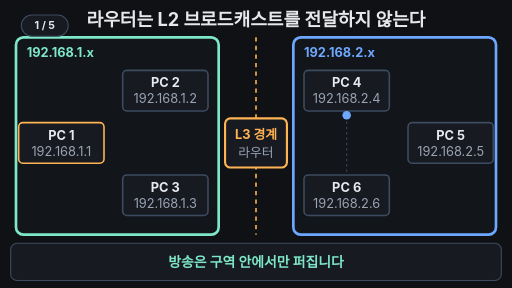
t = 0.00 s
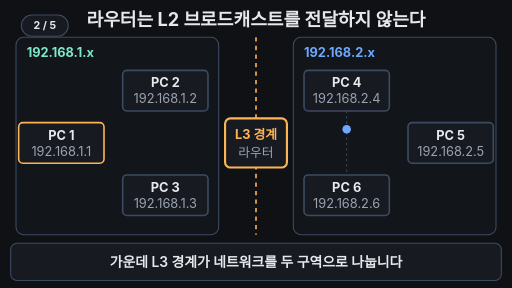
t = 1.79 s
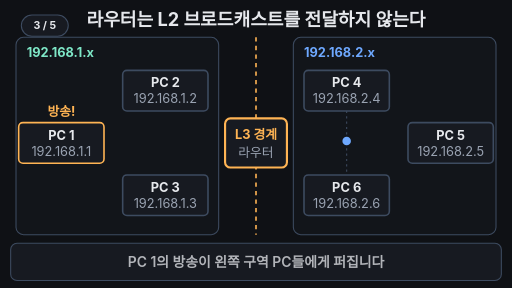
t = 3.26 s
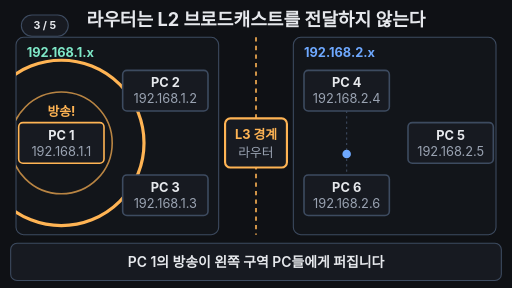
t = 4.90 s
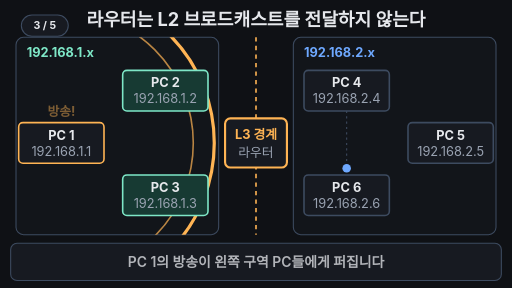
t = 6.69 s
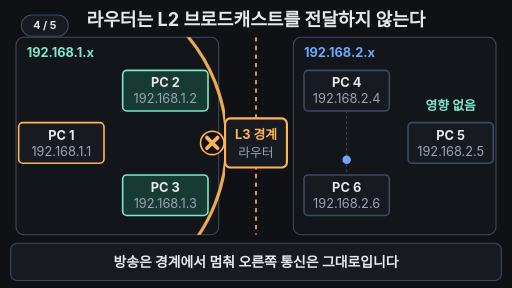
t = 8.37 s

The animated SVG that drew these frames (rendered in a browser with its animation timeline set to each time). Animation: 25 SMIL elements (animate=25); frames cover the first 8.37 s, repeats indefinitely.

<svg xmlns="http://www.w3.org/2000/svg" viewBox="0 0 960 540" width="960" height="540" font-family="-apple-system,'Apple SD Gothic Neo','Segoe UI',sans-serif">
<rect width="960" height="540" fill="#0f1115"/>
<defs><clipPath id="lz"><rect x="30" y="70" width="392" height="370"/></clipPath></defs>
<text x="480" y="48" text-anchor="middle" font-size="34" font-weight="700" fill="#e6e8ec">라우터는 L2 브로드캐스트를 전달하지 않는다</text>

<!-- 두 구역 -->
<rect x="30" y="70" width="380" height="370" rx="14" fill="#171a21" fill-opacity="0.5" stroke="#7ee7c7" stroke-width="5"><animate attributeName="stroke" values="#7ee7c7;#3d4b60;#3d4b60;#7ee7c7;#7ee7c7" keyTimes="0;0.06;0.78;0.82;1" dur="14s" repeatCount="indefinite"/><animate attributeName="stroke-width" values="5;2;2;5;5" keyTimes="0;0.06;0.78;0.82;1" dur="14s" repeatCount="indefinite"/></rect>
<rect x="550" y="70" width="380" height="370" rx="14" fill="#171a21" fill-opacity="0.5" stroke="#6ea8fe" stroke-width="5"><animate attributeName="stroke" values="#6ea8fe;#3d4b60;#3d4b60;#6ea8fe;#6ea8fe" keyTimes="0;0.06;0.78;0.82;1" dur="14s" repeatCount="indefinite"/><animate attributeName="stroke-width" values="5;2;2;5;5" keyTimes="0;0.06;0.78;0.82;1" dur="14s" repeatCount="indefinite"/></rect>
<text x="50" y="106" font-size="24" font-weight="700" fill="#7ee7c7">192.168.1.x</text>
<text x="570" y="106" font-size="24" font-weight="700" fill="#6ea8fe">192.168.2.x</text>

<!-- 경계선 + 경계 장비 -->
<line x1="480" y1="70" x2="480" y2="440" stroke="#ffb454" stroke-width="3" stroke-dasharray="8 8"/>
<rect x="422" y="222" width="116" height="92" rx="10" fill="#171a21" stroke="#ffb454" stroke-width="4"/>
<text x="480" y="260" text-anchor="middle" font-size="24" font-weight="700" fill="#ffb454">L3 경계</text>
<text x="480" y="294" text-anchor="middle" font-size="24" fill="#9aa3b2">라우터</text>

<!-- 방송 파동 (왼쪽 구역 안에서만 보임) -->
<g clip-path="url(#lz)" fill="none" stroke="#ffb454">
<circle cx="115" cy="268" r="0" stroke-width="6" opacity="0"><animate attributeName="r" values="0;0;310;310;0" keyTimes="0;0.2;0.5;0.96;1" dur="14s" repeatCount="indefinite"/><animate attributeName="opacity" values="0;0;1;1;0.6;0;0" keyTimes="0;0.19;0.21;0.5;0.8;0.86;1" dur="14s" repeatCount="indefinite"/></circle>
<circle cx="115" cy="268" r="0" stroke-width="3" opacity="0"><animate attributeName="r" values="0;0;310;310;0" keyTimes="0;0.27;0.53;0.96;1" dur="14s" repeatCount="indefinite"/><animate attributeName="opacity" values="0;0;0.7;0.7;0.4;0;0" keyTimes="0;0.26;0.28;0.53;0.8;0.86;1" dur="14s" repeatCount="indefinite"/></circle>
</g>

<!-- PC (왼쪽) -->
<rect x="35" y="230" width="160" height="76" rx="8" fill="#171a21" stroke="#ffb454" stroke-width="3"/>
<text x="115" y="262" text-anchor="middle" font-size="24" font-weight="700" fill="#e6e8ec">PC 1</text>
<text x="115" y="292" text-anchor="middle" font-size="24" fill="#9aa3b2">192.168.1.1</text>
<rect x="230" y="132" width="160" height="76" rx="8" fill="#171a21" stroke="#3d4b60" stroke-width="3"><animate attributeName="stroke" values="#3d4b60;#3d4b60;#7ee7c7;#7ee7c7;#3d4b60;#3d4b60" keyTimes="0;0.4;0.42;0.94;0.98;1" dur="14s" repeatCount="indefinite"/><animate attributeName="fill" values="#171a21;#171a21;#173a33;#173a33;#171a21;#171a21" keyTimes="0;0.4;0.42;0.94;0.98;1" dur="14s" repeatCount="indefinite"/></rect>
<text x="310" y="164" text-anchor="middle" font-size="24" font-weight="700" fill="#e6e8ec">PC 2</text>
<text x="310" y="194" text-anchor="middle" font-size="24" fill="#9aa3b2">192.168.1.2</text>
<rect x="230" y="328" width="160" height="76" rx="8" fill="#171a21" stroke="#3d4b60" stroke-width="3"><animate attributeName="stroke" values="#3d4b60;#3d4b60;#7ee7c7;#7ee7c7;#3d4b60;#3d4b60" keyTimes="0;0.4;0.42;0.94;0.98;1" dur="14s" repeatCount="indefinite"/><animate attributeName="fill" values="#171a21;#171a21;#173a33;#173a33;#171a21;#171a21" keyTimes="0;0.4;0.42;0.94;0.98;1" dur="14s" repeatCount="indefinite"/></rect>
<text x="310" y="360" text-anchor="middle" font-size="24" font-weight="700" fill="#e6e8ec">PC 3</text>
<text x="310" y="390" text-anchor="middle" font-size="24" fill="#9aa3b2">192.168.1.3</text>
<text x="115" y="218" text-anchor="middle" font-size="24" font-weight="700" fill="#ffb454" opacity="0">방송!<animate attributeName="opacity" values="0;0;1;1;0;0" keyTimes="0;0.18;0.21;0.45;0.5;1" dur="14s" repeatCount="indefinite"/></text>

<!-- PC (오른쪽) -->
<rect x="570" y="132" width="160" height="76" rx="8" fill="#171a21" stroke="#3d4b60" stroke-width="3"/>
<text x="650" y="164" text-anchor="middle" font-size="24" font-weight="700" fill="#e6e8ec">PC 4</text>
<text x="650" y="194" text-anchor="middle" font-size="24" fill="#9aa3b2">192.168.2.4</text>
<rect x="765" y="230" width="160" height="76" rx="8" fill="#171a21" stroke="#3d4b60" stroke-width="3"/>
<text x="845" y="262" text-anchor="middle" font-size="24" font-weight="700" fill="#e6e8ec">PC 5</text>
<text x="845" y="292" text-anchor="middle" font-size="24" fill="#9aa3b2">192.168.2.5</text>
<rect x="570" y="328" width="160" height="76" rx="8" fill="#171a21" stroke="#3d4b60" stroke-width="3"/>
<text x="650" y="360" text-anchor="middle" font-size="24" font-weight="700" fill="#e6e8ec">PC 6</text>
<text x="650" y="390" text-anchor="middle" font-size="24" fill="#9aa3b2">192.168.2.6</text>
<line x1="650" y1="208" x2="650" y2="328" stroke="#3d4b60" stroke-width="2" stroke-dasharray="4 6"/>
<circle cx="650" cy="216" r="8" fill="#6ea8fe"><animate attributeName="cy" values="216;320;216" keyTimes="0;0.5;1" dur="14s" repeatCount="indefinite"/></circle>
<text x="845" y="206" text-anchor="middle" font-size="24" font-weight="700" fill="#7ee7c7" opacity="0">영향 없음<animate attributeName="opacity" values="0;0;1;1;0;0" keyTimes="0;0.52;0.55;0.92;0.96;1" dur="14s" repeatCount="indefinite"/></text>

<!-- 막힘 X -->
<g opacity="0" stroke="#ffb454" stroke-width="7" stroke-linecap="round"><animate attributeName="opacity" values="0;0;1;1;0;0" keyTimes="0;0.5;0.53;0.93;0.97;1" dur="14s" repeatCount="indefinite"/>
<circle cx="398" cy="268" r="22" fill="#0f1115" stroke-width="3"/>
<line x1="388" y1="258" x2="408" y2="278"/><line x1="408" y1="258" x2="388" y2="278"/>
</g>

<!-- 자막 바 -->
<rect x="20" y="456" width="920" height="70" rx="12" fill="#171a21" stroke="#3d4b60" stroke-width="2"/>
<text x="480" y="500" text-anchor="middle" font-size="26" font-weight="600" fill="#e6e8ec" opacity="0">가운데 L3 경계가 네트워크를 두 구역으로 나눕니다<animate attributeName="opacity" values="0;0;1;1;0;0" keyTimes="0;0.04;0.07;0.18;0.21;1" dur="14s" repeatCount="indefinite"/></text>
<text x="480" y="500" text-anchor="middle" font-size="26" font-weight="600" fill="#e6e8ec" opacity="0">PC 1의 방송이 왼쪽 구역 PC들에게 퍼집니다<animate attributeName="opacity" values="0;0;1;1;0;0" keyTimes="0;0.21;0.24;0.47;0.5;1" dur="14s" repeatCount="indefinite"/></text>
<text x="480" y="500" text-anchor="middle" font-size="26" font-weight="600" fill="#e6e8ec" opacity="0">방송은 경계에서 멈춰 오른쪽 통신은 그대로입니다<animate attributeName="opacity" values="0;0;1;1;0;0" keyTimes="0;0.5;0.53;0.75;0.78;1" dur="14s" repeatCount="indefinite"/></text>
<text x="480" y="500" text-anchor="middle" font-size="26" font-weight="700" fill="#7ee7c7" opacity="1">방송은 구역 안에서만 퍼집니다<animate attributeName="opacity" values="1;0;0;1;1" keyTimes="0;0.04;0.78;0.81;1" dur="14s" repeatCount="indefinite"/></text>
<g aria-label="재생 단계"><rect x="40" y="28" width="88" height="40" rx="20" fill="#171a21" stroke="#3d4b60" stroke-width="2"/><text x="84" y="55" text-anchor="middle" font-size="20" font-weight="700" fill="#e6e8ec" opacity="1">1 / 5<animate attributeName="opacity" values="1;1;0;0" keyTimes="0;0.05;0.06;1" calcMode="discrete" dur="14s" repeatCount="indefinite"/></text><text x="84" y="55" text-anchor="middle" font-size="20" font-weight="700" fill="#e6e8ec" opacity="0">2 / 5<animate attributeName="opacity" values="0;0;1;1;0;0" keyTimes="0;0.05;0.06;0.22;0.23;1" calcMode="discrete" dur="14s" repeatCount="indefinite"/></text><text x="84" y="55" text-anchor="middle" font-size="20" font-weight="700" fill="#e6e8ec" opacity="0">3 / 5<animate attributeName="opacity" values="0;0;1;1;0;0" keyTimes="0;0.22;0.23;0.51;0.52;1" calcMode="discrete" dur="14s" repeatCount="indefinite"/></text><text x="84" y="55" text-anchor="middle" font-size="20" font-weight="700" fill="#e6e8ec" opacity="0">4 / 5<animate attributeName="opacity" values="0;0;1;1;0;0" keyTimes="0;0.51;0.52;0.79;0.8;1" calcMode="discrete" dur="14s" repeatCount="indefinite"/></text><text x="84" y="55" text-anchor="middle" font-size="20" font-weight="700" fill="#e6e8ec" opacity="0">5 / 5<animate attributeName="opacity" values="0;0;1;1" keyTimes="0;0.79;0.8;1" calcMode="discrete" dur="14s" repeatCount="indefinite"/></text></g>
</svg>
